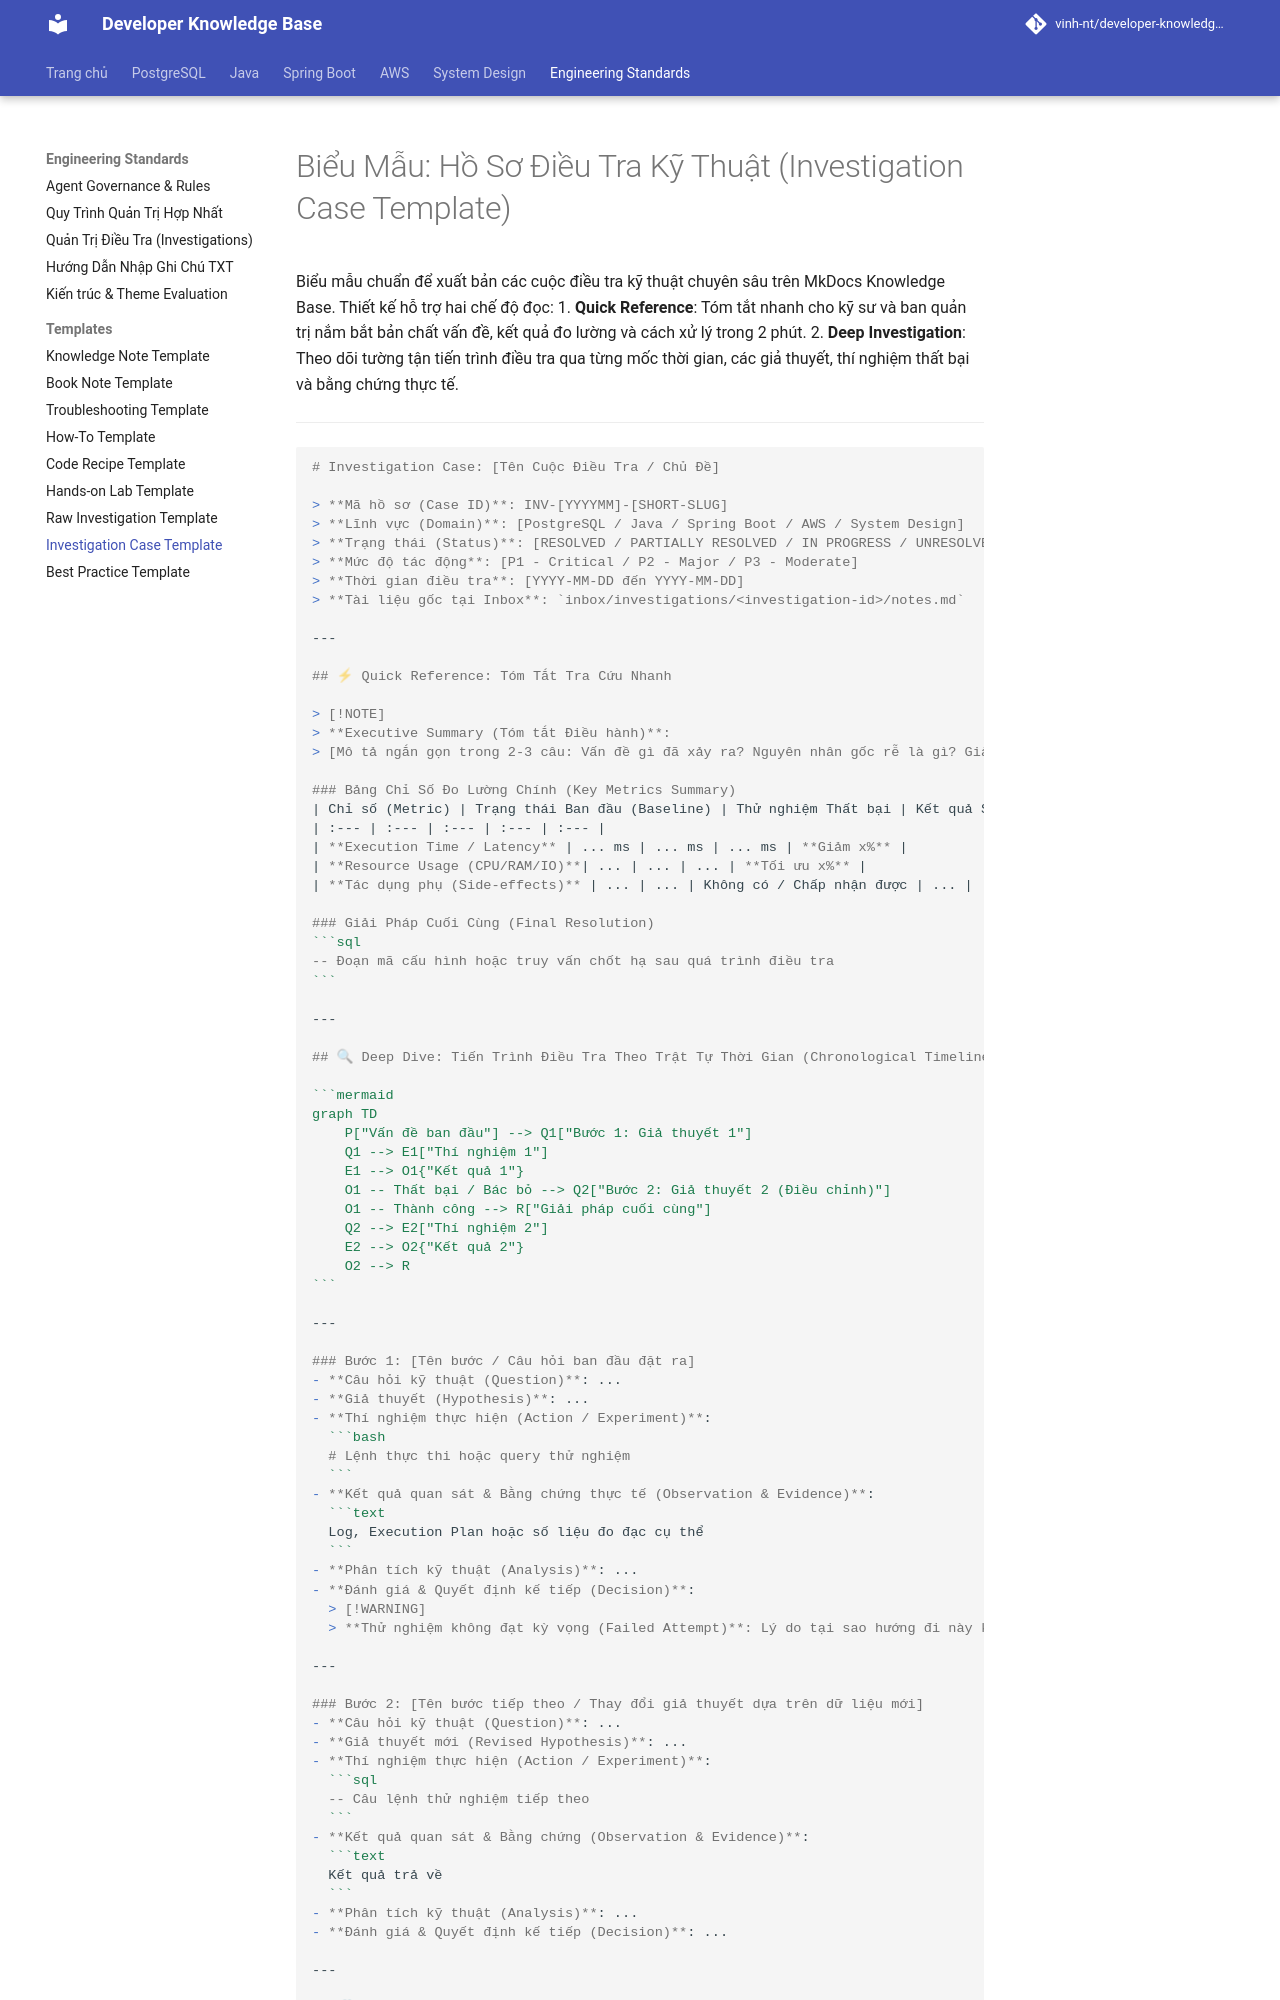

repository: Deploy-Website/developer-knowledge-base · page: starter-templates/investigation-case/index.html · generator: mkdocs

# Biểu Mẫu: Hồ Sơ Điều Tra Kỹ Thuật (Investigation Case Template)

Biểu mẫu chuẩn để xuất bản các cuộc điều tra kỹ thuật chuyên sâu trên MkDocs Knowledge Base. Thiết kế hỗ trợ hai chế độ đọc:
1. **Quick Reference**: Tóm tắt nhanh cho kỹ sư và ban quản trị nắm bắt bản chất vấn đề, kết quả đo lường và cách xử lý trong 2 phút.
2. **Deep Investigation**: Theo dõi tường tận tiến trình điều tra qua từng mốc thời gian, các giả thuyết, thí nghiệm thất bại và bằng chứng thực tế.

---

````markdown
# Investigation Case: [Tên Cuộc Điều Tra / Chủ Đề]

> **Mã hồ sơ (Case ID)**: INV-[YYYYMM]-[SHORT-SLUG]  
> **Lĩnh vực (Domain)**: [PostgreSQL / Java / Spring Boot / AWS / System Design]  
> **Trạng thái (Status)**: [RESOLVED / PARTIALLY RESOLVED / IN PROGRESS / UNRESOLVED]  
> **Mức độ tác động**: [P1 - Critical / P2 - Major / P3 - Moderate]  
> **Thời gian điều tra**: [YYYY-MM-DD đến YYYY-MM-DD]  
> **Tài liệu gốc tại Inbox**: `inbox/investigations/<investigation-id>/notes.md`  

---

## ⚡ Quick Reference: Tóm Tắt Tra Cứu Nhanh

> [!NOTE]
> **Executive Summary (Tóm tắt Điều hành)**:  
> [Mô tả ngắn gọn trong 2-3 câu: Vấn đề gì đã xảy ra? Nguyên nhân gốc rễ là gì? Giải pháp chốt hạ là gì? Kết quả đo lường cải thiện ra sao?]

### Bảng Chỉ Số Đo Lường Chính (Key Metrics Summary)
| Chỉ số (Metric) | Trạng thái Ban đầu (Baseline) | Thử nghiệm Thất bại | Kết quả Sau Tối ưu (Final) | Mức cải thiện |
| :--- | :--- | :--- | :--- | :--- |
| **Execution Time / Latency** | ... ms | ... ms | ... ms | **Giảm x%** |
| **Resource Usage (CPU/RAM/IO)**| ... | ... | ... | **Tối ưu x%** |
| **Tác dụng phụ (Side-effects)** | ... | ... | Không có / Chấp nhận được | ... |

### Giải Pháp Cuối Cùng (Final Resolution)
```sql
-- Đoạn mã cấu hình hoặc truy vấn chốt hạ sau quá trình điều tra
```

---

## 🔍 Deep Dive: Tiến Trình Điều Tra Theo Trật Tự Thời Gian (Chronological Timeline)

```mermaid
graph TD
    P["Vấn đề ban đầu"] --> Q1["Bước 1: Giả thuyết 1"]
    Q1 --> E1["Thí nghiệm 1"]
    E1 --> O1{"Kết quả 1"}
    O1 -- Thất bại / Bác bỏ --> Q2["Bước 2: Giả thuyết 2 (Điều chỉnh)"]
    O1 -- Thành công --> R["Giải pháp cuối cùng"]
    Q2 --> E2["Thí nghiệm 2"]
    E2 --> O2{"Kết quả 2"}
    O2 --> R
```

---

### Bước 1: [Tên bước / Câu hỏi ban đầu đặt ra]
- **Câu hỏi kỹ thuật (Question)**: ...
- **Giả thuyết (Hypothesis)**: ...
- **Thí nghiệm thực hiện (Action / Experiment)**:
  ```bash
  # Lệnh thực thi hoặc query thử nghiệm
  ```
- **Kết quả quan sát & Bằng chứng thực tế (Observation & Evidence)**:
  ```text
  Log, Execution Plan hoặc số liệu đo đạc cụ thể
  ```
- **Phân tích kỹ thuật (Analysis)**: ...
- **Đánh giá & Quyết định kế tiếp (Decision)**:
  > [!WARNING]
  > **Thử nghiệm không đạt kỳ vọng (Failed Attempt)**: Lý do tại sao hướng đi này không giải quyết được vấn đề hoặc sinh ra tác dụng phụ ngoài dự kiến.

---

### Bước 2: [Tên bước tiếp theo / Thay đổi giả thuyết dựa trên dữ liệu mới]
- **Câu hỏi kỹ thuật (Question)**: ...
- **Giả thuyết mới (Revised Hypothesis)**: ...
- **Thí nghiệm thực hiện (Action / Experiment)**:
  ```sql
  -- Câu lệnh thử nghiệm tiếp theo
  ```
- **Kết quả quan sát & Bằng chứng (Observation & Evidence)**:
  ```text
  Kết quả trả về
  ```
- **Phân tích kỹ thuật (Analysis)**: ...
- **Đánh giá & Quyết định kế tiếp (Decision)**: ...

---
